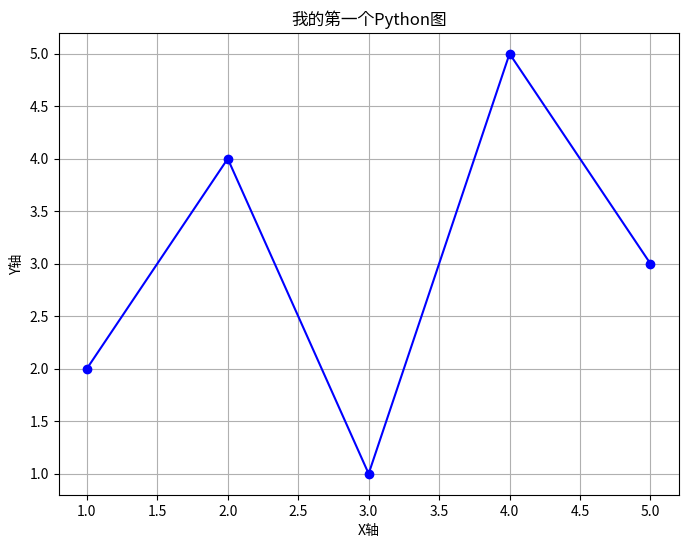

Recreate this plot in Python.
import os
import matplotlib.pyplot as plt

def create_folder_and_save_plot():
    """
    在当前目录创建 'fig' 文件夹，绘制一个简单的图，并保存到该文件夹。
    """
    # 1. 定义要创建的文件夹名称
    folder_name = "fig"

    # 2. 在当前脚本所在位置创建文件夹
    # exist_ok=True 意味着如果文件夹已经存在，os.makedirs 不会报错
    try:
        os.makedirs(folder_name, exist_ok=True)
        print(f"文件夹 '{folder_name}' 已创建或已存在。")
    except OSError as e:
        print(f"创建文件夹 '{folder_name}' 失败: {e}")
        return # 如果创建失败，则退出函数

    # 3. 准备一些简单的数据来画图
    x_values = [1, 2, 3, 4, 5]
    y_values = [2, 4, 1, 5, 3]

    # 4. 绘制一个简单的图
    plt.figure(figsize=(8, 6)) # 可以设置图片大小
    plt.plot(x_values, y_values, marker='o', linestyle='-', color='blue')

    # 添加标题和轴标签
    plt.title("我的第一个Python图")
    plt.xlabel("X轴")
    plt.ylabel("Y轴")

    # 添加网格
    plt.grid(True)

    # 5. 定义保存文件的完整路径
    file_name = "simple_plot.png"
    save_path = os.path.join(folder_name, file_name)

    # 6. 保存图到指定的文件夹
    try:
        plt.savefig(save_path)
        print(f"图表已成功保存到: {save_path}")
    except Exception as e:
        print(f"保存图表失败: {e}")

    # 7. 显示图表 (可选，如果你想在脚本运行时看到图)
    plt.show()

# 调用函数来执行操作
if __name__ == "__main__":
    create_folder_and_save_plot()
